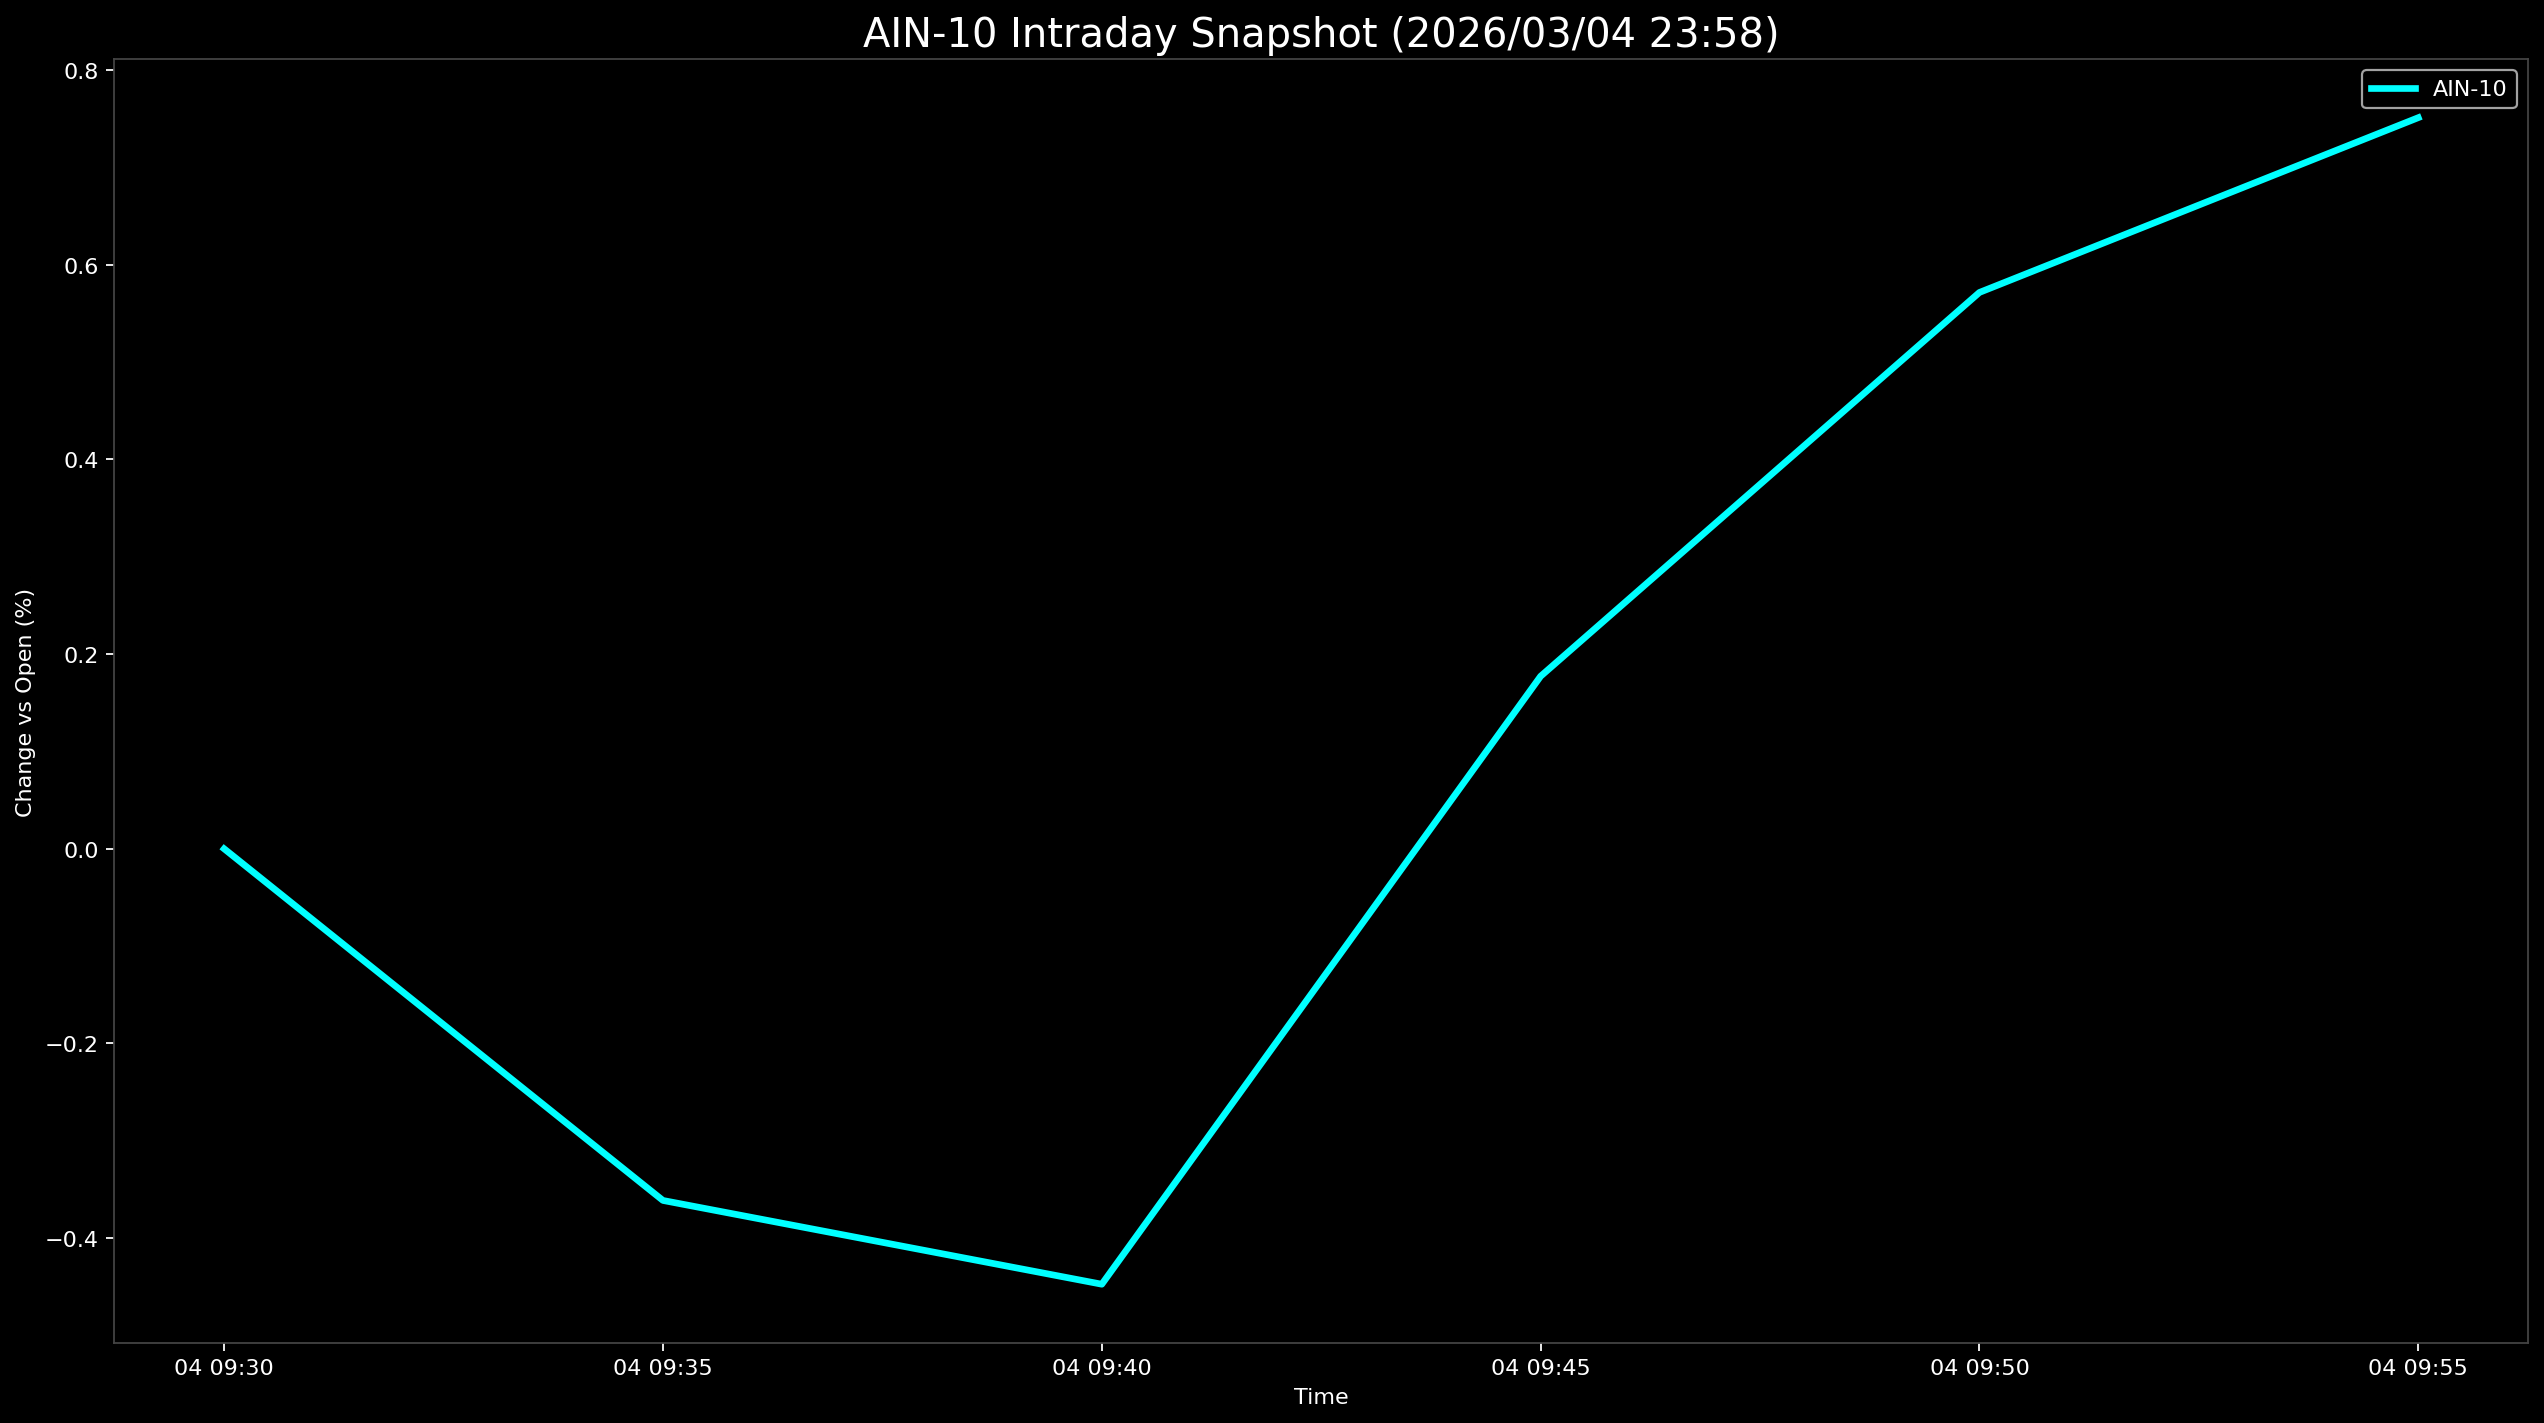

The table this chart was drawn from, first rows:
Datetime, AIN-10
2026-03-04 09:30:00, 0.0
2026-03-04 09:35:00, -0.3612
2026-03-04 09:40:00, -0.4473
2026-03-04 09:45:00, 0.1773
2026-03-04 09:50:00, 0.5715
2026-03-04 09:55:00, 0.751
